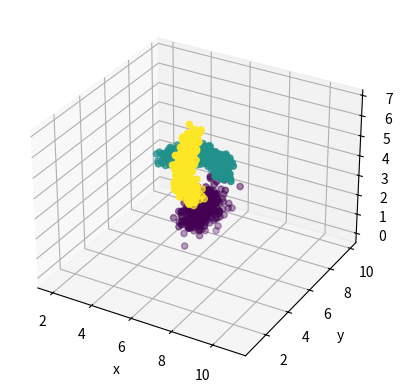

Recreate this plot in Python.

def make_three_3D_blobs_including_2_moons(n_samples=1000):
    import numpy as np
    m = n_samples // 3

    #blob1
    Σ = [[16,10,6],
         [0,9,3],
         [0,0,4]]
    Σ = np.array(Σ, np.int8)
    Σ = Σ | Σ.T
    Σ = Σ / 40

    blob1 = np.random.multivariate_normal(mean=[-2,-2,-2], cov=Σ, size=m)

    T = [[0.8, 0, -1.4],
         [0, 0.7, -1.4],
         [0.5, 0.5, 0.5]]

    blob1 = np.matmul(T, blob1.T).T


    #blob2
    t = np.linspace(0, np.pi, m)

    x = t
    y = np.sin(x)
    z = np.zeros_like(x)

    M = np.vstack([x,y,z]).T

    Σ = [[1,0,0],
         [0, 1, 0],
         [0, 0, 1]]

    ε = np.random.multivariate_normal(mean=[0,0,0], cov=Σ, size=m) / 5

    blob2 = M + ε

    #blob3
    x = np.full_like(t, fill_value=t.mean())
    y = -np.sin(t)
    z = t - t.mean()

    blob3 = np.vstack([x,y,z]).T + ε

    #combine blobs
    X = np.vstack([blob1, blob2, blob3])
    X += np.abs(X.min())
    y = sum(([n]*m for n in (0,1,2)), [])
    return X,y


def main():

    import matplotlib.pyplot as plt
    from mpl_toolkits import mplot3d


    sp = plt.subplot(111, projection='3d')

    X,y = make_three_3D_blobs_including_2_moons()

    sp.scatter(*X.T, c=y)

    sp.axis('equal')
    sp.set_xlabel("x");sp.set_ylabel("y");sp.set_zlabel("z")

    plt.show()

if __name__=='__main__':main()













